Dataset: dataset (GitHub, VKPython2012/ai-course). Classes: paper, rock, scissors.

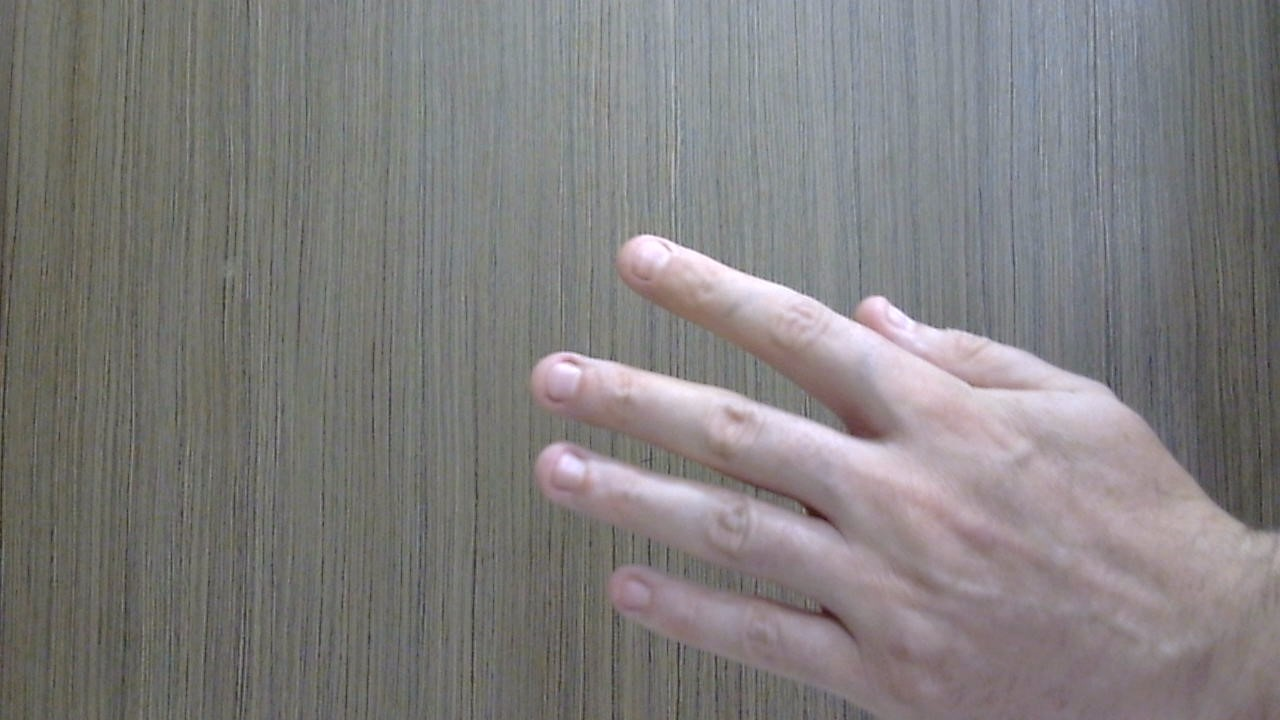
Label: paper

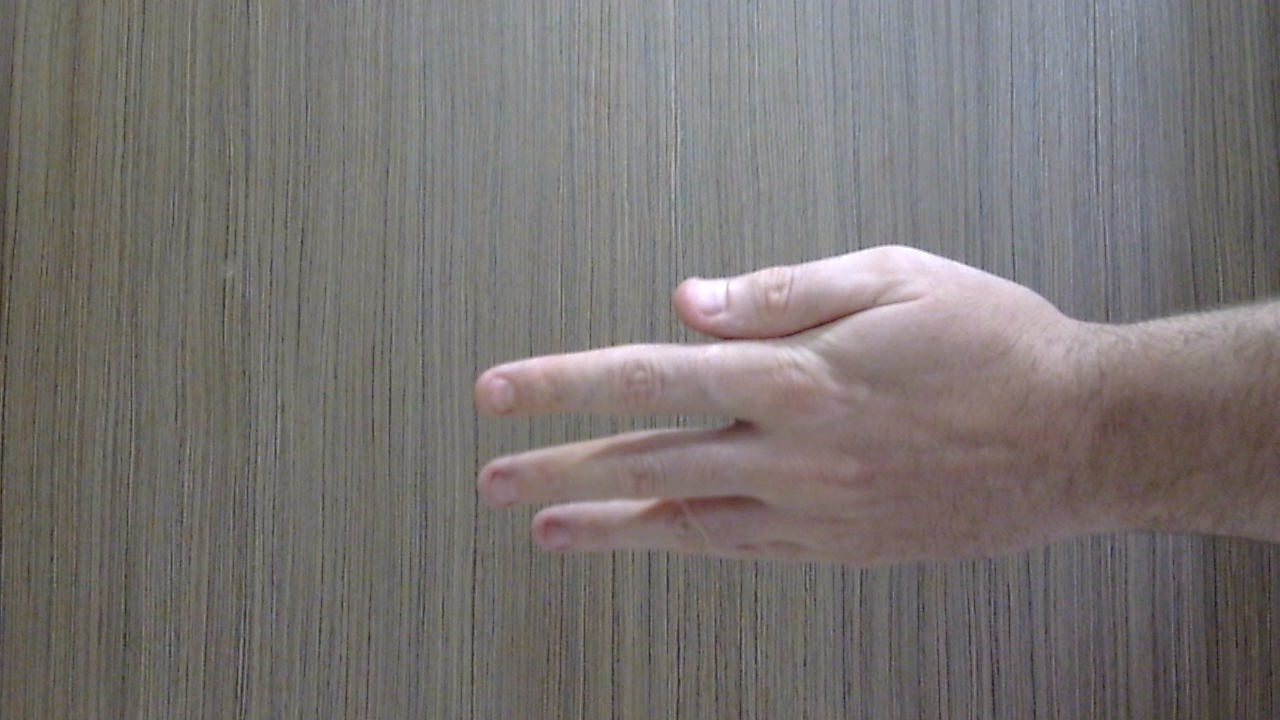
Label: paper

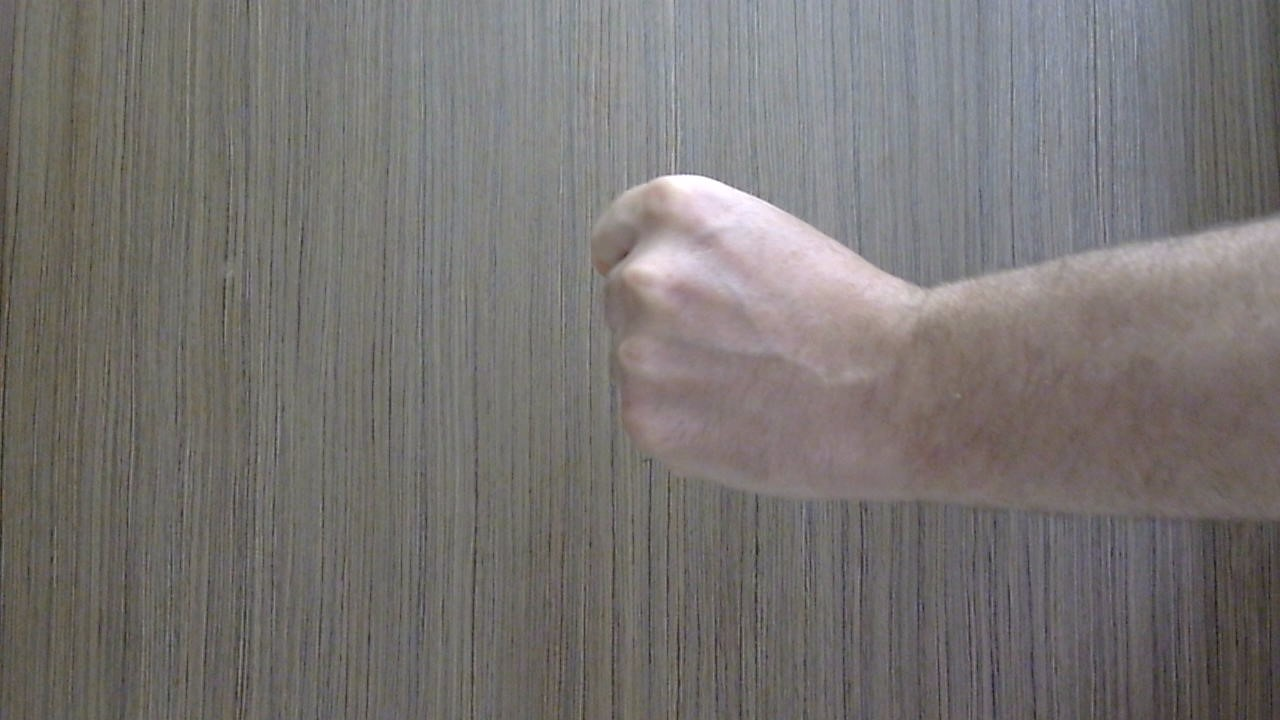
Label: rock

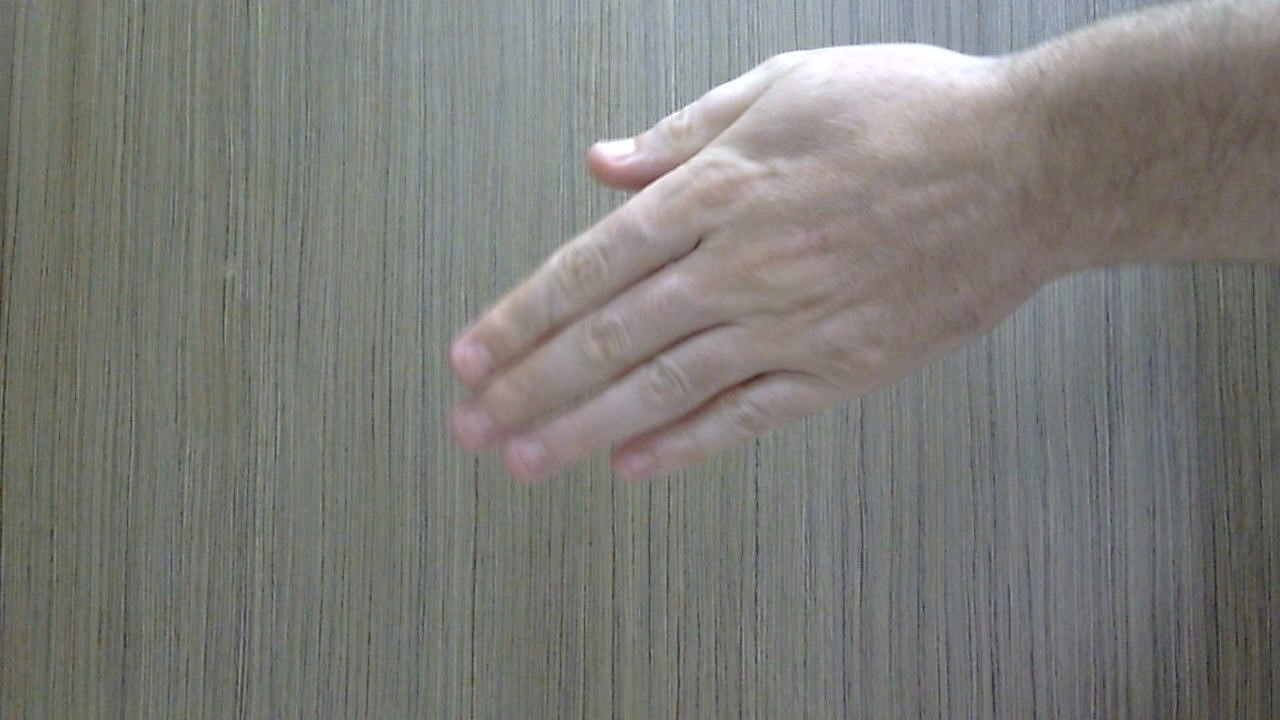
Label: paper

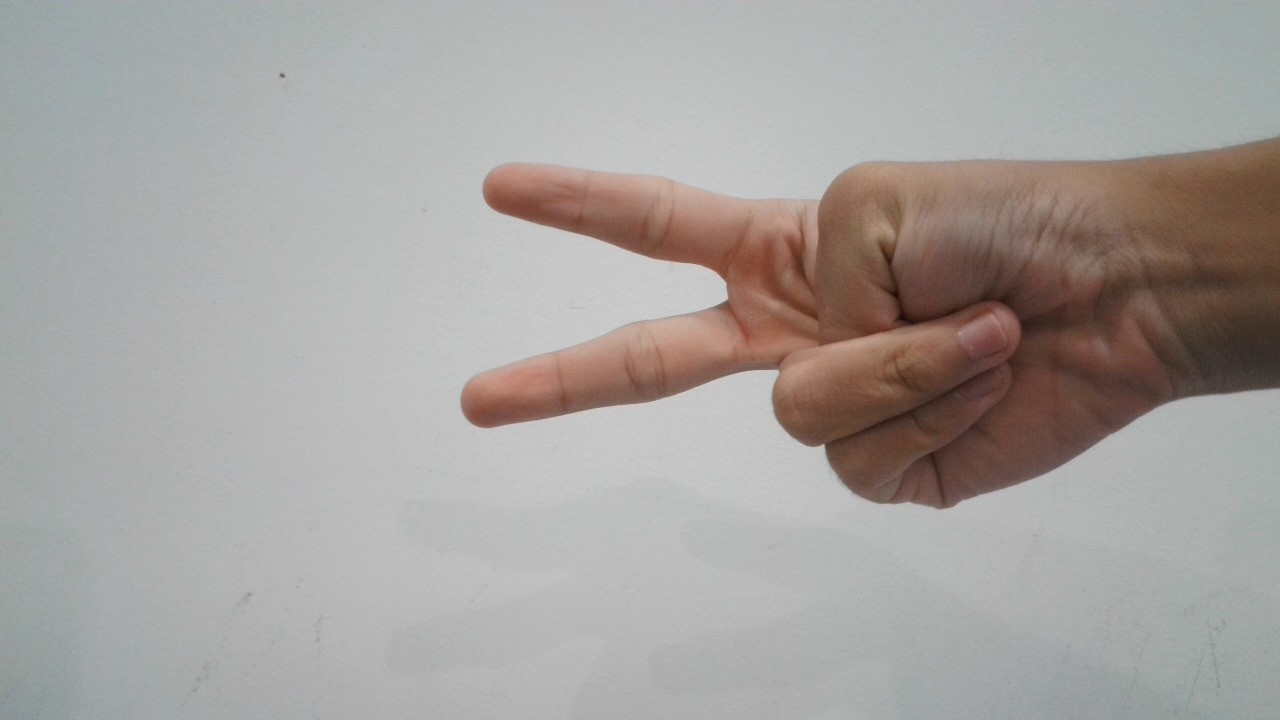
Label: scissors

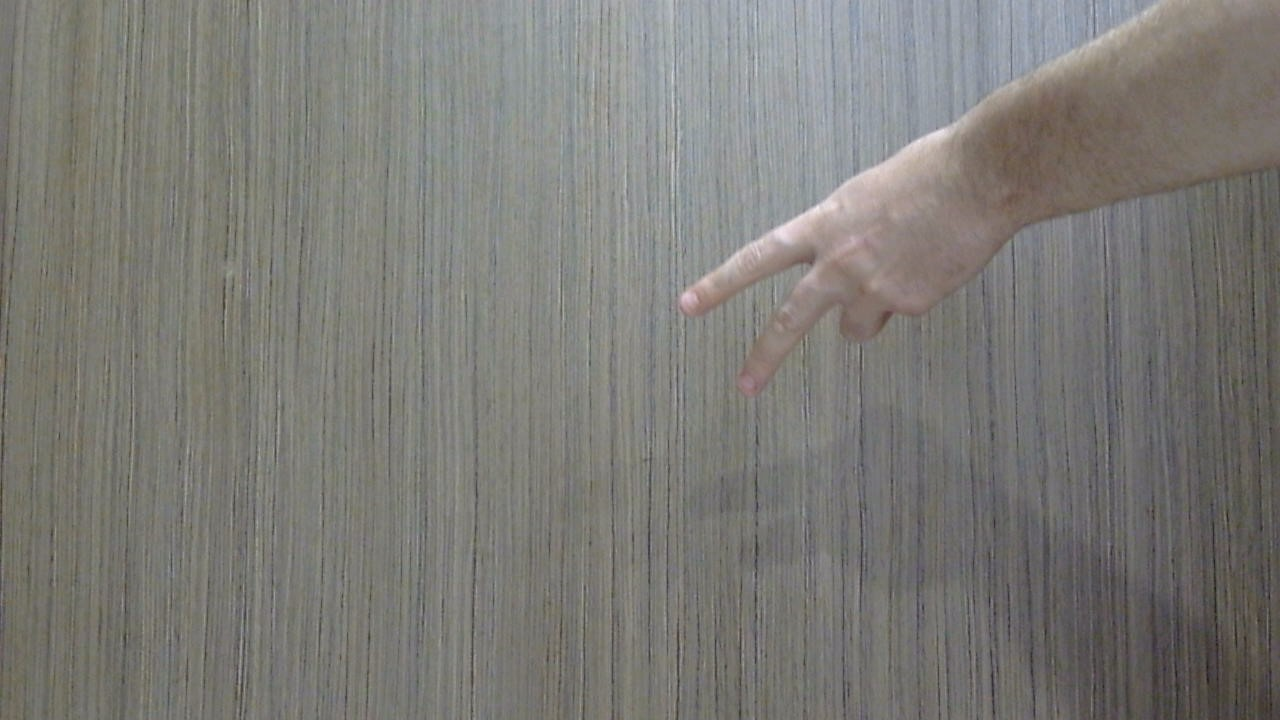
Label: scissors
